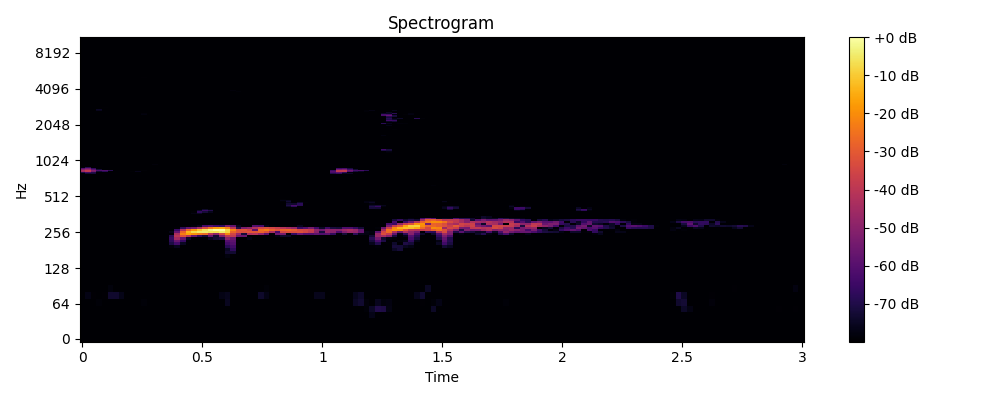

The table this chart was drawn from, first rows:
0, 1, 2, 3, 4, 5, 6, 7, 8, 9, 10, 11, 12, 13, 14, 15, 16, 17, 18, 19, 20, 21, 22, 23
-80, -80, -80, -80, -80, -80, -80, -80, -80, -80, -80, -80, -80, -80, -80, -80, -80, -80, -80, -80, -80, -80, -80, -80
-80, -80, -80, -80, -80, -80, -80, -80, -80, -80, -80, -80, -80, -80, -80, -80, -80, -80, -80, -80, -80, -80, -80, -80
-80, -80, -80, -80, -80, -80, -80, -80, -80, -80, -80, -80, -80, -80, -80, -80, -80, -80, -80, -80, -80, -80, -80, -80
-80, -80, -80, -80, -80, -80, -80, -80, -80, -80, -80, -80, -80, -80, -80, -80, -80, -80, -80, -80, -80, -80, -80, -80
-80, -80, -80, -80, -80, -80, -80, -80, -80, -80, -80, -80, -80, -80, -80, -80, -80, -80, -80, -80, -80, -80, -80, -80
-80, -80, -80, -80, -80, -80, -80, -80, -80, -80, -80, -80, -80, -80, -80, -80, -80, -80, -80, -80, -80, -80, -80, -80
-80, -80, -80, -78.94, -80, -80, -80, -80, -80, -80, -80, -78.87, -80, -80, -80, -80, -80, -80, -80, -80, -80, -80, -80, -80
-80, -77.01, -79.67, -80, -79.5, -73.59, -73.71, -76.73, -80, -80, -80, -80, -80, -80, -80, -80, -80, -80, -80, -80, -80, -80, -80, -80
-80, -80, -80, -80, -80, -78.39, -80, -80, -80, -80, -80, -80, -80, -80, -80, -80, -80, -80, -80, -80, -80, -80, -80, -80
-80, -80, -80, -80, -80, -80, -80, -80, -80, -80, -80, -80, -80, -80, -80, -80, -80, -80, -80, -80, -80, -80, -80, -80
-80, -80, -80, -80, -80, -80, -80, -80, -80, -80, -80, -80, -80, -80, -80, -80, -80, -80, -80, -80, -80, -80, -80, -80
-80, -80, -80, -80, -80, -80, -80, -80, -80, -80, -80, -80, -80, -80, -80, -80, -80, -80, -80, -80, -80, -80, -80, -80
-80, -80, -80, -80, -80, -80, -80, -80, -80, -80, -80, -80, -80, -80, -80, -80, -80, -80, -80, -80, -80, -80, -80, -80
-80, -80, -80, -80, -80, -80, -80, -80, -80, -80, -80, -80, -80, -80, -80, -80, -80, -80, -80, -80, -80, -80, -80, -80
-80, -80, -80, -80, -80, -80, -80, -80, -80, -80, -80, -80, -80, -80, -80, -80, -80, -80, -80, -80, -80, -80, -80, -80
-80, -80, -80, -80, -80, -80, -80, -80, -80, -80, -80, -80, -80, -80, -80, -80, -80, -80, -80, -80, -80, -80, -80, -80
-80, -80, -80, -80, -80, -80, -80, -80, -80, -80, -80, -80, -80, -80, -80, -80, -80, -80, -80, -80, -80, -80, -80, -80
-80, -80, -80, -80, -80, -80, -80, -80, -80, -80, -80, -80, -80, -80, -80, -80, -80, -80, -80, -80, -80, -80, -80, -80
-80, -80, -80, -80, -80, -80, -80, -80, -80, -80, -80, -80, -80, -80, -80, -80, -78.54, -75.7, -80, -80, -80, -80, -80, -80
-80, -80, -80, -80, -80, -80, -80, -80, -80, -80, -80, -80, -80, -80, -80, -80, -70.64, -63.85, -75.1, -80, -80, -80, -80, -80
-80, -80, -80, -80, -80, -80, -80, -80, -80, -80, -80, -80, -80, -80, -80, -80, -67.85, -56.28, -65.78, -80, -80, -80, -80, -80
-80, -80, -80, -80, -80, -80, -80, -80, -80, -80, -80, -80, -80, -80, -80, -80, -66.36, -45.11, -57.19, -74.53, -80, -80, -80, -75.6
-80, -80, -80, -80, -80, -80, -80, -80, -80, -80, -80, -80, -80, -80, -80, -80, -68.82, -40.06, -31.77, -41.37, -56.63, -66.91, -72.49, -57.08
-80, -80, -80, -80, -80, -80, -80, -80, -80, -80, -80, -80, -80, -80, -80, -80, -80, -43.71, -23.05, -16.43, -19.48, -23.67, -26.65, -40.86
-80, -80, -80, -80, -80, -80, -80, -80, -80, -80, -80, -80, -80, -80, -80, -80, -76.87, -57.01, -27.91, -13.28, -7.275, -4.926, -4.144, -6.012
-80, -80, -80, -80, -80, -80, -80, -80, -80, -80, -80, -80, -80, -80, -80, -80, -80, -65.8, -41.79, -27.18, -17.56, -10.75, -5.68, -2.212
-80, -80, -80, -80, -80, -80, -80, -80, -80, -80, -80, -80, -80, -80, -80, -80, -80, -79.13, -67.6, -58.21, -55.11, -44.26, -33.04, -23.46
-80, -80, -80, -80, -80, -80, -80, -80, -80, -80, -80, -80, -80, -80, -80, -80, -80, -80, -80, -80, -78.71, -75.91, -62.87, -60.41
-80, -80, -80, -80, -80, -80, -80, -80, -80, -80, -80, -80, -80, -80, -80, -80, -80, -80, -80, -80, -80, -80, -80, -80
-80, -80, -80, -80, -80, -80, -80, -80, -80, -80, -80, -80, -80, -80, -80, -80, -80, -80, -80, -80, -80, -80, -80, -80
-80, -80, -80, -80, -80, -80, -80, -80, -80, -80, -80, -80, -80, -80, -80, -80, -80, -80, -80, -80, -80, -80, -80, -80
-80, -80, -80, -80, -80, -80, -80, -80, -80, -80, -80, -80, -80, -80, -80, -80, -80, -80, -80, -80, -80, -80, -80, -80
-80, -80, -80, -80, -80, -80, -80, -80, -80, -80, -80, -80, -80, -80, -80, -80, -80, -80, -80, -80, -80, -80, -80, -80
-80, -80, -80, -80, -80, -80, -80, -80, -80, -80, -80, -80, -80, -80, -80, -80, -80, -80, -80, -80, -80, -80, -80, -80
-80, -80, -80, -80, -80, -80, -80, -80, -80, -80, -80, -80, -80, -80, -80, -80, -80, -80, -80, -80, -77.27, -74.59, -80, -80
-80, -80, -80, -80, -80, -80, -80, -80, -80, -80, -80, -80, -80, -80, -80, -80, -80, -80, -80, -80, -79.27, -67.46, -72.04, -75.98
-80, -80, -80, -80, -80, -80, -80, -80, -80, -80, -80, -80, -80, -80, -80, -80, -80, -80, -80, -80, -80, -74.22, -65.14, -69.79
-80, -80, -80, -80, -80, -80, -80, -80, -80, -80, -80, -80, -80, -80, -80, -80, -80, -80, -80, -80, -80, -80, -73.96, -77.84
-80, -80, -80, -80, -80, -80, -80, -80, -80, -80, -80, -80, -80, -80, -80, -80, -80, -80, -80, -80, -80, -80, -80, -80
-80, -80, -80, -80, -80, -80, -80, -80, -80, -80, -80, -80, -80, -80, -80, -80, -80, -80, -80, -80, -80, -80, -80, -80
-80, -80, -80, -80, -80, -80, -80, -80, -80, -80, -80, -80, -80, -80, -80, -80, -80, -80, -80, -80, -80, -80, -80, -80
-80, -80, -80, -80, -80, -80, -80, -80, -80, -80, -80, -80, -80, -80, -80, -80, -80, -80, -80, -80, -80, -80, -80, -80
-80, -80, -80, -80, -80, -80, -80, -80, -80, -80, -80, -80, -80, -80, -80, -80, -80, -80, -80, -80, -80, -80, -80, -80
-80, -80, -80, -80, -80, -80, -80, -80, -80, -80, -80, -80, -80, -80, -80, -80, -80, -80, -80, -80, -80, -80, -80, -80
-80, -80, -80, -80, -80, -80, -80, -80, -80, -80, -80, -80, -80, -80, -80, -80, -80, -80, -80, -80, -80, -80, -80, -80
-80, -80, -80, -80, -80, -80, -80, -80, -80, -80, -80, -80, -80, -80, -80, -80, -80, -80, -80, -80, -80, -80, -80, -80
-80, -80, -80, -80, -80, -80, -80, -80, -80, -80, -80, -80, -80, -80, -80, -80, -80, -80, -80, -80, -80, -80, -80, -80
-80, -80, -80, -80, -80, -80, -80, -80, -80, -80, -80, -80, -80, -80, -80, -80, -80, -80, -80, -80, -80, -80, -80, -80
-80, -80, -80, -80, -80, -80, -80, -80, -80, -80, -80, -80, -80, -80, -80, -80, -80, -80, -80, -80, -80, -80, -80, -80
-80, -80, -80, -80, -80, -80, -80, -80, -80, -80, -80, -80, -80, -80, -80, -80, -80, -80, -80, -80, -80, -80, -80, -80
-80, -80, -80, -80, -80, -80, -80, -80, -80, -80, -80, -80, -80, -80, -80, -80, -80, -80, -80, -80, -80, -80, -80, -80
-80, -80, -80, -80, -80, -80, -80, -80, -80, -80, -80, -80, -80, -80, -80, -80, -80, -80, -80, -80, -80, -80, -80, -80
-80, -80, -80, -80, -80, -80, -80, -80, -80, -80, -80, -80, -80, -80, -80, -80, -80, -80, -80, -80, -80, -80, -80, -80
-80, -80, -80, -80, -80, -80, -80, -80, -80, -80, -80, -80, -80, -80, -80, -80, -80, -80, -80, -80, -80, -80, -80, -80
-80, -80, -80, -80, -80, -80, -80, -80, -80, -80, -80, -80, -80, -80, -80, -80, -80, -80, -80, -80, -80, -80, -80, -80
-80, -80, -80, -80, -80, -80, -80, -80, -80, -80, -80, -80, -80, -80, -80, -80, -80, -80, -80, -80, -80, -80, -80, -80
-80, -80, -80, -80, -80, -80, -80, -80, -80, -80, -80, -80, -80, -80, -80, -80, -80, -80, -80, -80, -80, -80, -80, -80
-80, -80, -80, -80, -80, -80, -80, -80, -80, -80, -80, -80, -80, -80, -80, -80, -80, -80, -80, -80, -80, -80, -80, -80
-80, -80, -80, -80, -80, -80, -80, -80, -80, -80, -80, -80, -80, -80, -80, -80, -80, -80, -80, -80, -80, -80, -80, -80
-80, -80, -80, -80, -80, -80, -80, -80, -80, -80, -80, -80, -80, -80, -80, -80, -80, -80, -80, -80, -80, -80, -80, -80
... 965 more rows
